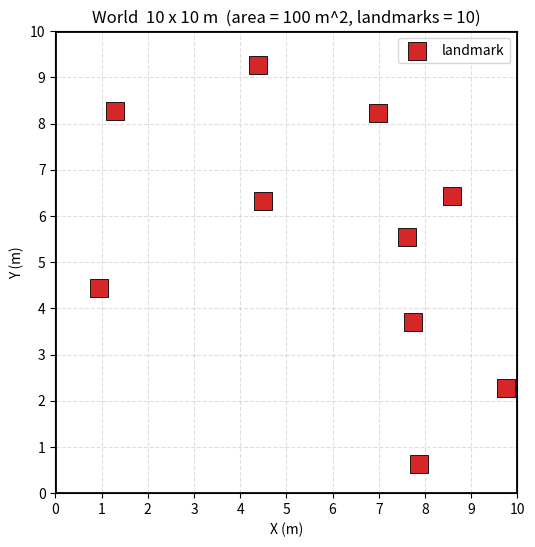

Write Python code to recreate this figure.
import os
import numpy as np
import matplotlib.pyplot as plt

# ========= CONFIG =========

WORLD_SIZE = 10.0           # world size : WORLD_SIZE x WORLD_SIZE metres
N_LANDMARK = 10             # number of landmarks
N_PARTICLE = 100            # number of particles
SENSOR_RANGE = 1.0          # sensor detection radius (m)

SEED = 42                   # seed for random
CAPTURE_DIR = "captures"


# ==========================


# ====== WORLD Class =======

class MCLWorld:
    def __init__(self, size=WORLD_SIZE, seed=SEED, n_landmark=N_LANDMARK):
        self.size = float(size)
        self.rng = np.random.default_rng(seed)
        self.bounds = np.array([0.0, self.size, 0.0, self.size])

        
        self.landmarks = self.spawn_landmarks(n_landmark)

    @property
    def area(self):
        return self.size * self.size     # square metres

    def spawn_landmarks(self, n):
        """Return an (n, 2) array of random (x, y) landmark positions."""
        x_min, x_max, y_min, y_max = self.bounds
        xs = self.rng.uniform(x_min, x_max, size=n)
        ys = self.rng.uniform(y_min, y_max, size=n)
        return np.column_stack([xs, ys])

# ==========================


# ======= Visualize ========

class MCLViz:
    def __init__(self, world):
        self.w = world
        os.makedirs(CAPTURE_DIR, exist_ok=True)

    def draw_world(self):
        fig, ax = plt.subplots(figsize=(6, 6))

        x_min, x_max, y_min, y_max = self.w.bounds
        ax.set_xlim(x_min, x_max)
        ax.set_ylim(y_min, y_max)
        ax.set_aspect("equal")

        # border of the free space
        ax.plot(
            [x_min, x_max, x_max, x_min, x_min],
            [y_min, y_min, y_max, y_max, y_min],
            color="black", linewidth=2,
        )

        ax.set_xticks(np.arange(x_min, x_max + 1, 1))
        ax.set_yticks(np.arange(y_min, y_max + 1, 1))
        ax.grid(True, linestyle='--', alpha=0.4)

        self.draw_landmarks(ax)

        ax.set_xlabel("X (m)")
        ax.set_ylabel("Y (m)")
        ax.set_title(
            f"World  {self.w.size:.0f} x {self.w.size:.0f} m  "
            f"(area = {self.w.area:.0f} m^2, landmarks = {len(self.w.landmarks)})"
        )
        ax.legend(loc="upper right")

        return fig, ax

    def draw_landmarks(self, ax):
        lm = self.w.landmarks
        ax.scatter(
            lm[:, 0], lm[:, 1],
            marker="s", s=180, color="tab:red",
            edgecolors="black", linewidths=0.6, zorder=5,
            label="landmark",
        )
        #for i, (x, y) in enumerate(lm):
        #    ax.annotate(f"L{i}", (x, y), textcoords="offset points",
        #                xytext=(6, 6), fontsize=8)

    def capture(self, name, show=False):
        fig, _ = self.draw_world()
        path = os.path.join(CAPTURE_DIR, name)
        fig.savefig(path, dpi=150, bbox_inches="tight")
        if show:
            plt.show()          # opens the window, blocks until you close it
        plt.close(fig)
        return path

# ==========================


def main():
    world = MCLWorld()

    print("SEED:", SEED)
    print("RNG:", world.rng)
    print("WORLD_SIZE:", world.size, "m")
    print("BOUNDS:", world.bounds.tolist(), "[x_min, x_max, y_min, y_max]")
    print("AREA:", world.area, "m^2")
    print("N_LANDMARK:", len(world.landmarks))
    for i, (x, y) in enumerate(world.landmarks):
        print(f"  L{i:<2d} = ({x:6.3f}, {y:6.3f})")

    viz = MCLViz(world)
    out = viz.capture("step2_landmarks.png", show=True)
    print("CAPTURE:", out)


if __name__ == "__main__":
    main()
